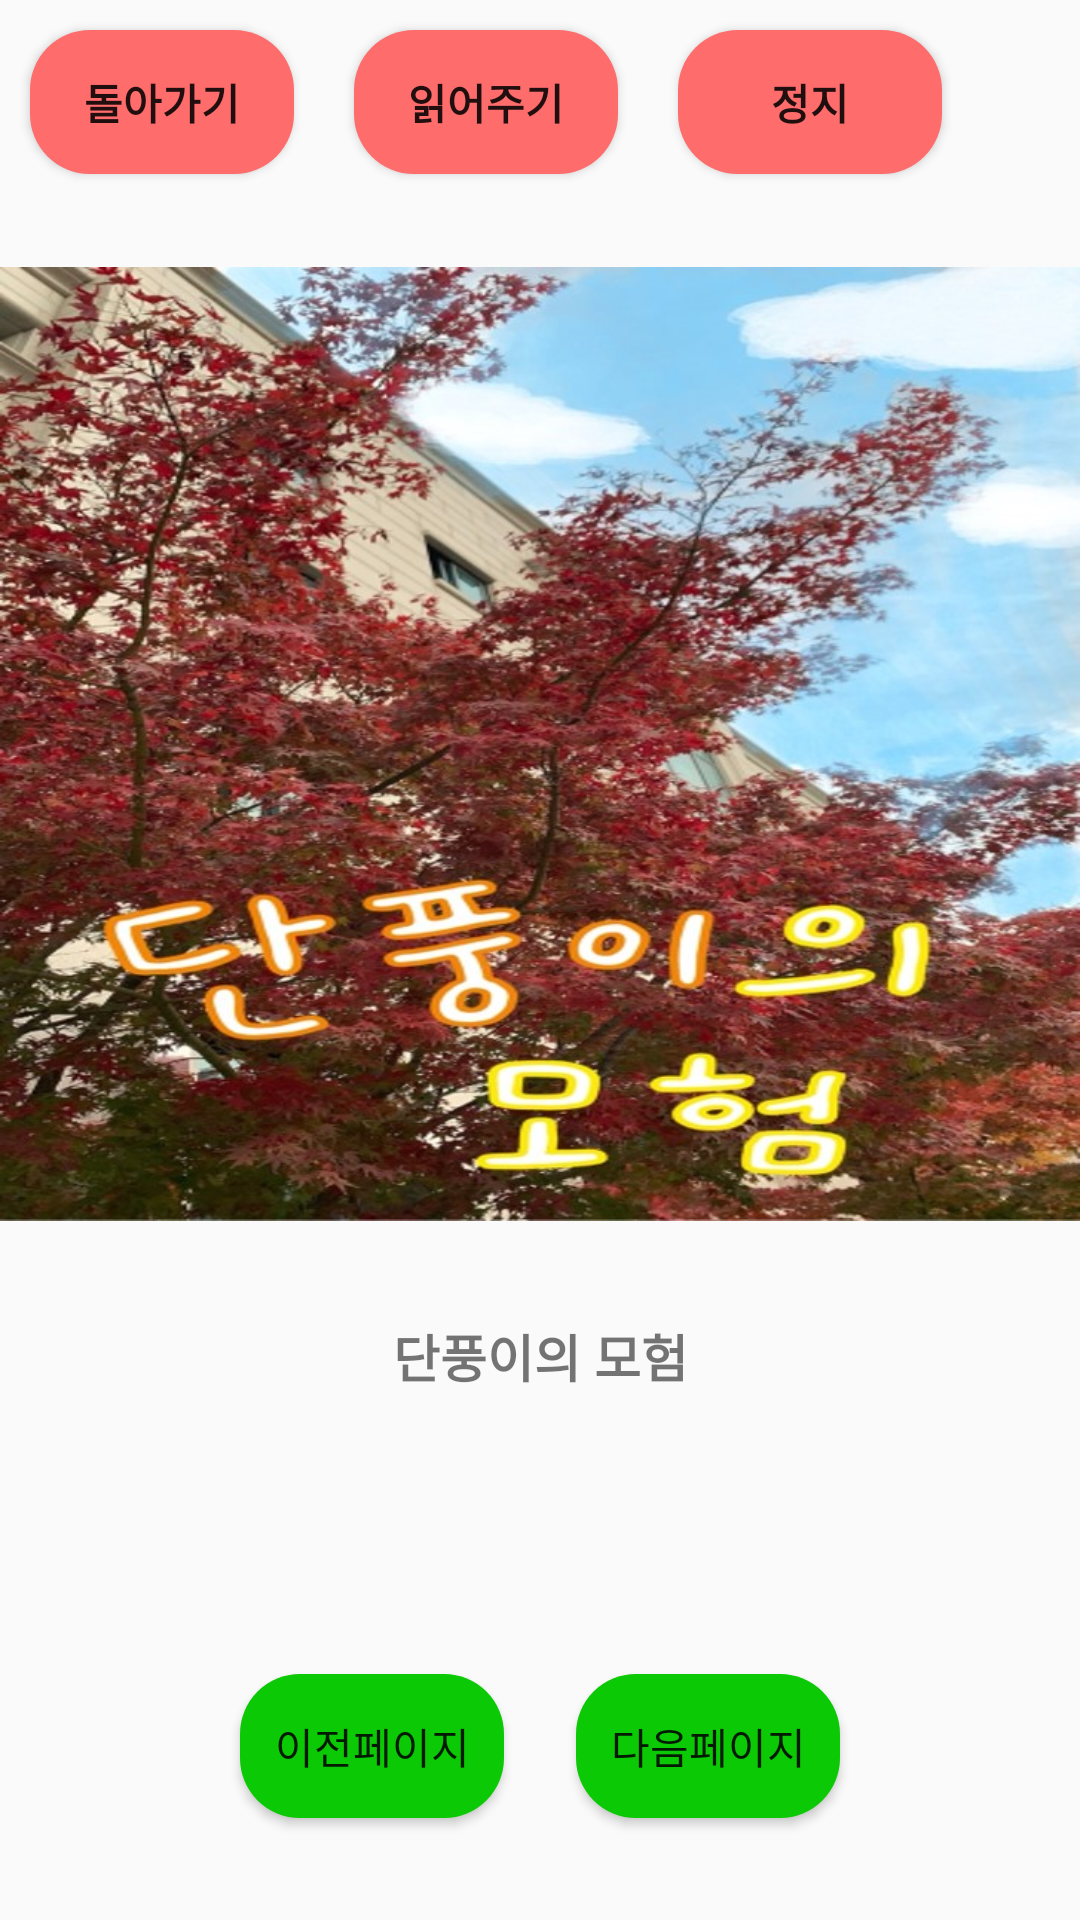

Here is an Android app screen rendered from its layout file. Give the layout XML and the strings, colors and styles it references.
<!-- AndroidManifest.xml: application theme Theme.Book -->
<!-- res/layout/activity_menu4.xml -->
<?xml version="1.0" encoding="utf-8"?>
<androidx.constraintlayout.widget.ConstraintLayout xmlns:android="http://schemas.android.com/apk/res/android"
    xmlns:app="http://schemas.android.com/apk/res-auto"
    xmlns:tools="http://schemas.android.com/tools"
    android:layout_width="match_parent"
    android:layout_height="match_parent"
    android:orientation="vertical"
    tools:context=".MenuActivity">

    <LinearLayout
        android:layout_width="match_parent"
        android:layout_height="match_parent"
        android:orientation="vertical">

        <TableRow
            android:layout_width="match_parent"
            android:layout_height="wrap_content"
            android:layout_gravity="center"
            android:orientation="vertical">

            <Button
                android:id="@+id/button3"
                android:layout_width="wrap_content"
                android:layout_height="wrap_content"
                android:layout_gravity="center"
                android:layout_margin="10dp"
                android:background="@drawable/menucolor_change"
                android:text="돌아가기"
                android:textStyle="bold" />

            <Button
                android:id="@+id/button10"
                android:layout_width="wrap_content"
                android:layout_height="wrap_content"
                android:layout_gravity="center"
                android:layout_margin="10dp"
                android:background="@drawable/menucolor_change"
                android:text="읽어주기"
                android:textStyle="bold" />

            <Button
                android:id="@+id/soundoff"
                android:layout_width="wrap_content"
                android:layout_height="wrap_content"
                android:layout_gravity="center"
                android:layout_margin="10dp"
                android:background="@drawable/menucolor_change"
                android:text="정지"
                android:textStyle="bold" />

        </TableRow>

        <FrameLayout
            android:layout_width="match_parent"
            android:layout_height="340dp"
            android:layout_weight="1">

            <ImageView
                android:id="@+id/imageView1"
                android:layout_width="wrap_content"
                android:layout_height="match_parent"
                android:visibility="visible"
                app:srcCompat="@drawable/dan" />


        </FrameLayout>

        <FrameLayout
            android:layout_width="match_parent"
            android:layout_height="96dp">
            <TextView
                android:id="@+id/text1"
                android:layout_width="match_parent"
                android:layout_height="48dp"
                android:gravity="center"
                android:text="단풍이의 모험"
                android:textSize="17dp"
                android:textStyle="bold"
                android:visibility="visible" />
        </FrameLayout>

        <androidx.constraintlayout.widget.ConstraintLayout
            android:layout_width="match_parent"
            android:layout_height="55dp"
            android:layout_weight="3">

            <Button
                android:id="@+id/button4"
                android:layout_width="wrap_content"
                android:layout_height="wrap_content"
                android:layout_marginEnd="80dp"
                android:background="@drawable/color_change"
                android:onClick="onButtonClicked"
                android:text="다음페이지"
                app:layout_constraintBottom_toBottomOf="parent"
                app:layout_constraintEnd_toEndOf="parent"
                app:layout_constraintTop_toTopOf="parent" />

            <Button
                android:id="@+id/button5"
                android:layout_width="wrap_content"
                android:layout_height="wrap_content"
                android:layout_marginStart="80dp"
                android:background="@drawable/color_change"
                android:onClick="onButton2Clicked"
                android:text="이전페이지"
                app:layout_constraintBottom_toBottomOf="parent"
                app:layout_constraintStart_toStartOf="parent"
                app:layout_constraintTop_toTopOf="parent" />

        </androidx.constraintlayout.widget.ConstraintLayout>

    </LinearLayout>

</androidx.constraintlayout.widget.ConstraintLayout>
<!-- resources referenced by this layout -->
<resources>
  <!-- drawable color_change (drawable) -->
  <?xml version="1.0" encoding="utf-8"?>
  <selector xmlns:android="http://schemas.android.com/apk/res/android">
      <item android:state_enabled="false">
          <shape>
              <solid android:color="@color/jin_green"></solid>
              <corners android:radius="20dp"></corners>
          </shape>
      </item>
      <item android:state_pressed="true">
          <shape>
              <solid android:color="#CEFBC9"></solid>
              <corners android:radius="10dp"></corners>
          </shape>
      </item>
  </selector>
  <!-- drawable dan: jpg bitmap (drawable, 183507 bytes) -->
  <!-- drawable menucolor_change (drawable) -->
  <?xml version="1.0" encoding="utf-8"?>
  <selector xmlns:android="http://schemas.android.com/apk/res/android">
      <item android:state_enabled="false">
          <shape>
              <solid android:color="#FF6C6C"></solid>
              <corners android:radius="20dp"></corners>
          </shape>
      </item>
      <item android:state_pressed="true">
          <shape>
              <solid android:color="#FFFFB0"></solid>
              <corners android:radius="10dp"></corners>
          </shape>
      </item>
  </selector>
  <style name="Theme.Book" parent="Theme.AppCompat.DayNight.DarkActionBar">
          
          <item name="colorPrimary">@color/jin_green</item>
          <item name="colorPrimaryVariant">@color/black</item>
          <item name="colorOnPrimary">@color/white</item>
          
          <item name="colorSecondary">@color/black</item>
          <item name="colorSecondaryVariant">@color/black</item>
          <item name="colorOnSecondary">@color/black</item>
          
          <item name="android:statusBarColor" tools:targetApi="l">?attr/colorPrimaryVariant</item>
          
          <item name="actionBarStyle">@style/MyActionBar</item>
      </style>
  <color name="jin_green">#0BC904</color>
  <color name="black">#FF000000</color>
  <color name="white">#FFFFFFFF</color>
  <style name="MyActionBar" parent="@style/Widget.AppCompat.ActionBar.Solid">
          <item name="titleTextStyle">@style/MyTitleTextStyle</item>
      </style>
  <style name="MyTitleTextStyle" parent="@style/TextAppearance.AppCompat.Widget.ActionBar.Title">
          <item name="android:textColor">@color/black</item>
          <item name="android:textStyle">bold</item>
      </style>
</resources>
